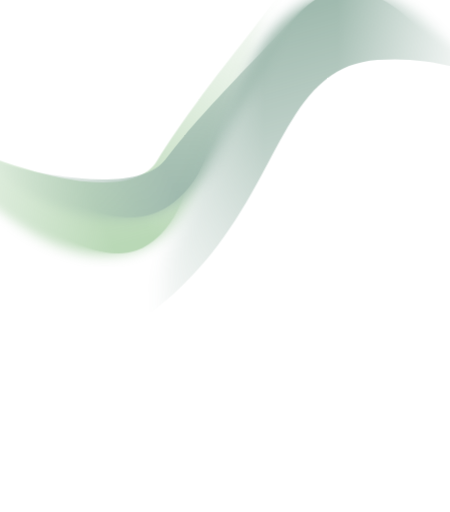
t = 0.00 s
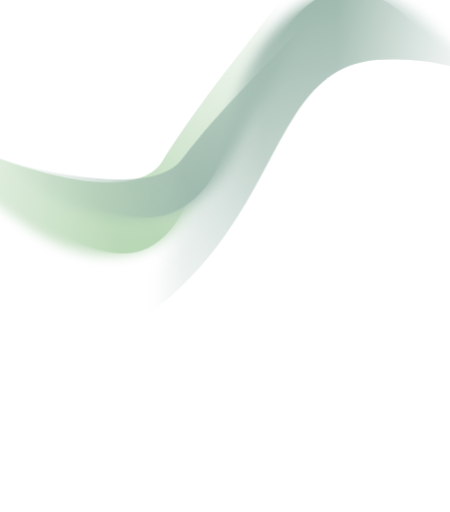
t = 1.67 s
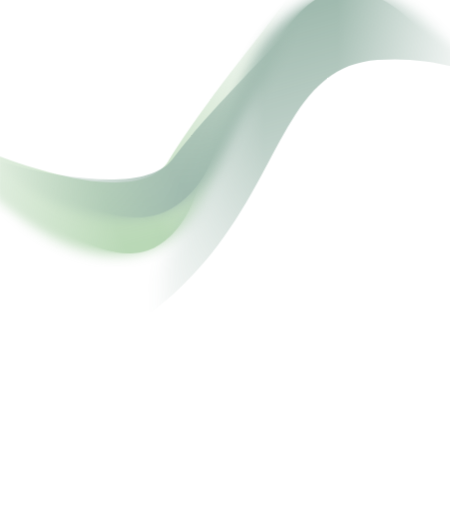
t = 3.33 s
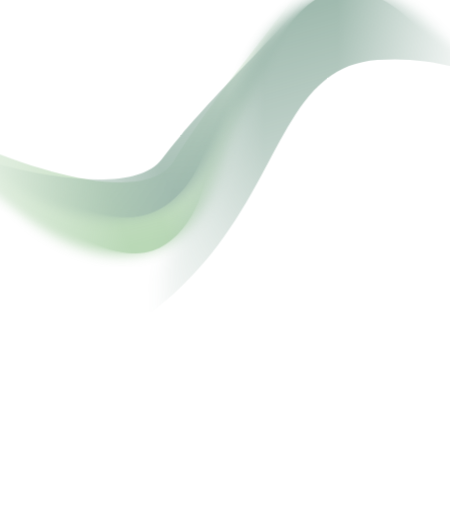
t = 5.00 s
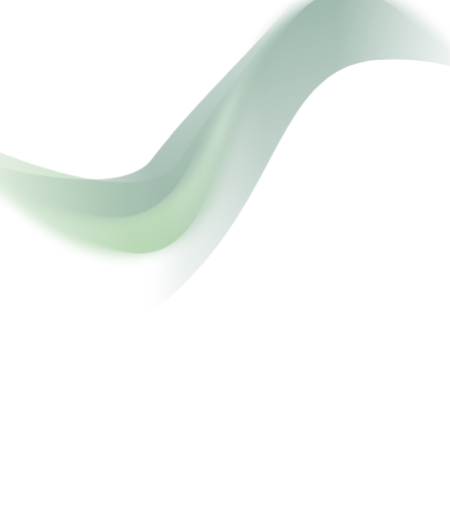
t = 6.67 s
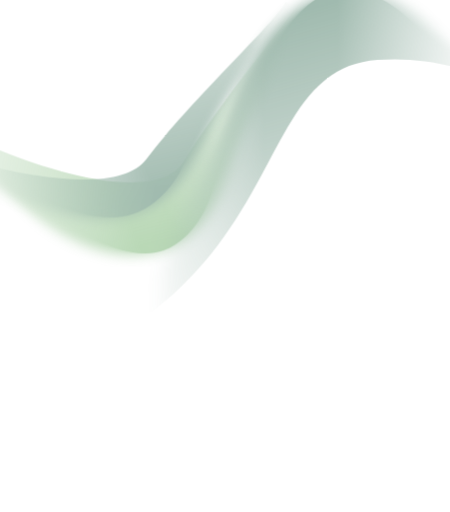
t = 8.33 s

The animated SVG that drew these frames (rendered in a browser with its animation timeline set to each time). Animation: 1 CSS @keyframes rule; frames cover the first 8.33 s, repeats indefinitely.

<svg width="1920" height="2185" viewBox="0 0 1920 2185" fill="none" xmlns="http://www.w3.org/2000/svg">
<style>
.wave {animation: wave 8s cubic-bezier(0.55, 0.5, 0.45, 0.5) infinite;}
.wave.back {
  animation-delay: -4s;
  animation-duration: 13s;
  animation-direction: alternate;
}
.wave.back1 {
  animation-delay: -5s;
  animation-duration: 20s;
}
.wave.front {
  animation-delay: -2s;
  animation-duration: 7s;
}
.wave.front1 {
  animation-delay: 1s;
  animation-duration: 7s;
  animation-direction: alternate-reverse;
}
@keyframes wave {
  0% {
    transform: translate(-90px);
  }
  100% {
    transform: translate(85px);
  }
}
</style>
<g opacity="0.5">
<mask id="mask0_9_223" style="mask-type:alpha" maskUnits="userSpaceOnUse" x="-903" y="-101" width="2764" height="1950">
<path d="M708.409 687.022C525.928 990.371 -621.808 471.421 -902.773 115.292L-230.037 1848.94L1860.83 1296.31C1706.23 631.466 1279.64 -154.621 1270.46 -97.4005C1258.99 -25.8747 890.89 383.674 708.409 687.022Z" fill="#C4C4C4"/>
</mask>
<g mask="url(#mask0_9_223)" class="wave back">
<mask id="mask1_9_223" style="mask-type:alpha" maskUnits="userSpaceOnUse" x="-1262" y="-1191" width="3372" height="3405">
<path d="M-449.011 2213.2L-1261.08 -575.868L1363.57 -1190.43C1616.96 -627.874 2120.94 500.914 2109.72 515.587C2098.5 530.261 399.224 1653.44 -449.011 2213.2Z" fill="url(#paint0_linear_9_223)"/>
</mask>
<g mask="url(#mask1_9_223)">
<mask id="mask2_9_223" style="mask-type:alpha" maskUnits="userSpaceOnUse" x="-1050" y="-948" width="3221" height="2717">
<path d="M-1049.09 -44.5801C-775.069 734.517 -425.363 1728.34 -414.49 1768.11L2170.53 865.232L1535.93 -947.454L-1049.09 -44.5801Z" fill="url(#paint1_linear_9_223)"/>
</mask>
<g mask="url(#mask2_9_223)">
<path d="M621.01 1068.66C823.986 997.766 896.909 658.993 809.289 408.713C721.668 158.433 524.517 -141.316 306.741 -65.2527C198.822 -27.5598 9.21621 -149.099 -75.3673 20.3171C-161.47 192.777 -12.2886 523.762 31.9117 650.016C119.532 900.295 418.033 1139.55 621.01 1068.66Z" fill="#74B16E"/>
<g filter="url(#filter0_f_9_223)">
<path d="M618.919 1064.61C852.152 983.152 910.584 614.972 813.325 337.158C716.065 59.3438 500.431 -274.503 267.198 -193.041C151.62 -152.673 -56.2586 -296.595 -145.142 -110.289C-235.622 79.3644 -71.1868 447.167 -22.1239 587.311C75.1361 865.125 385.686 1146.08 618.919 1064.61Z" fill="#74B16E"/>
</g>
<g filter="url(#filter1_f_9_223)">
<path d="M611.719 1020.02C753.679 1093.62 982.72 560.366 890.41 296.691C798.1 33.0153 572.73 -276.607 296.474 -180.119C159.575 -132.304 -79.3519 -281.929 -196.03 -93.8164C-314.805 97.6756 -143.45 466.449 -96.8836 599.461C-4.57343 863.136 502.951 1206.91 611.719 1020.02Z" fill="#74B16E"/>
</g>
<g filter="url(#filter2_f_9_223)">
<path d="M601.539 906.267C881.153 739.299 1016.35 325.61 913.198 30.9521C810.041 -263.706 545.631 -528.846 253.019 -426.645C108.016 -375.999 -190.818 -632.038 -311.724 -425.134C-434.803 -214.513 -254.233 173.436 -202.195 322.076C-99.0387 616.734 277.622 1099.69 601.539 906.267Z" fill="#74B16E"/>
</g>
<g filter="url(#filter3_f_9_223)">
<path d="M760.428 843.712C920.275 645.66 1245.46 108.766 1139.21 -194.733C1032.96 -498.232 174.558 -418.612 -140.508 -308.569C-296.639 -254.037 -526.76 -303.651 -659.346 -87.7267C-794.313 132.077 -449.588 437.028 -169.085 709.28C203.402 1070.81 637.636 1154.22 760.428 843.712Z" fill="#74B16E"/>
</g>
<g filter="url(#filter4_f_9_223)">
<path d="M528.084 833.879C853.676 720.159 1256.56 -135.966 1147.89 -446.385C1039.21 -756.804 378.961 -674.995 53.3689 -561.276C-107.978 -504.922 -627.163 -602.028 -764.739 -380.493C-904.786 -154.978 -713.021 44.4103 -658.2 201.002C-549.526 511.421 202.492 947.599 528.084 833.879Z" fill="#74B16E"/>
</g>
<g filter="url(#filter5_f_9_223)">
<path d="M528.084 833.879C853.676 720.159 1256.56 -135.966 1147.89 -446.385C1039.21 -756.804 378.961 -674.995 53.3689 -561.276C-107.978 -504.922 -627.163 -602.028 -764.739 -380.493C-904.786 -154.978 -713.021 44.4103 -658.2 201.002C-549.526 511.421 202.492 947.599 528.084 833.879Z" fill="#74B16E"/>
</g>
<g filter="url(#filter6_f_9_223)">
<path d="M528.084 833.879C853.676 720.159 1256.56 -135.966 1147.89 -446.385C1039.21 -756.804 378.961 -674.995 53.3689 -561.276C-107.978 -504.922 -627.163 -602.028 -764.739 -380.493C-904.786 -154.978 -713.021 44.4103 -658.2 201.002C-549.526 511.421 202.492 947.599 528.084 833.879Z" fill="#74B16E"/>
</g>
<g filter="url(#filter7_f_9_223)">
<path d="M528.084 833.879C853.676 720.159 1256.56 -135.966 1147.89 -446.385C1039.21 -756.804 378.961 -674.995 53.3689 -561.276C-107.978 -504.922 -627.163 -602.028 -764.739 -380.493C-904.786 -154.978 -713.021 44.4103 -658.2 201.002C-549.526 511.421 202.492 947.599 528.084 833.879Z" fill="#74B16E"/>
</g>
<g filter="url(#filter8_f_9_223)">
<path d="M624.714 1062.59C909.607 963.087 1011.66 468.36 902.985 157.941C794.31 -152.478 527.968 -436.066 243.075 -336.561C101.896 -287.252 -146.436 -286.928 -260.05 -73.7621C-375.706 143.233 -192.167 460.999 -137.346 617.59C-28.6714 928.009 339.821 1162.1 624.714 1062.59Z" fill="#74B16E"/>
</g>
</g>
</g>
</g>
<mask id="mask3_9_223" style="mask-type:alpha" maskUnits="userSpaceOnUse" x="-858" y="7" width="2674" height="1670">
<path d="M706.41 679.467C511.718 936.73 -596.658 566.324 -857.023 287.941L-275.779 1676.3L1815.08 1123.67C1694.26 586.306 1310.7 -37.4131 1298.9 9.90927C1284.14 69.0622 901.103 422.204 706.41 679.467Z" fill="#C4C4C4"/>
</mask>
<g mask="url(#mask3_9_223)" class="wave front1">
<mask id="mask4_9_223" style="mask-type:alpha" maskUnits="userSpaceOnUse" x="-1130" y="-974" width="3277" height="2876">
<path d="M-461.233 1901.85L-1129.53 -344.619L1491.33 -973.482C1714.59 -524.642 2158.17 376.176 2146.38 388.735C2134.6 401.293 403.064 1402.71 -461.233 1901.85Z" fill="url(#paint2_linear_9_223)"/>
</mask>
<g mask="url(#mask4_9_223)">
<mask id="mask5_9_223" style="mask-type:alpha" maskUnits="userSpaceOnUse" x="-946" y="-783" width="3136" height="2319">
<path d="M-945.658 80.5746C-712.391 705.85 -414.679 1503.45 -405.847 1535.51L2189.69 672.315L1649.88 -782.623L-945.658 80.5746Z" fill="url(#paint3_linear_9_223)"/>
</mask>
<g mask="url(#mask5_9_223)">
<path d="M650.03 912.974C853.832 845.196 942.048 564.138 867.516 363.253C792.984 162.368 612.674 -73.8211 394.012 -1.10068C285.654 34.9358 104.265 -55.5956 12.6422 87.2552C-80.6264 232.672 50.8254 496.745 88.4233 598.081C162.956 798.966 446.228 980.753 650.03 912.974Z" fill="#42765F"/>
<g filter="url(#filter9_f_9_223)">
<path d="M648.156 909.761C882.338 831.88 957.654 527.419 874.922 304.433C792.191 81.4477 595.265 -181.796 361.083 -103.915C245.035 -65.3205 46.6751 -173.319 -50.0013 -16.4239C-148.414 143.29 -3.66437 436.801 38.0699 549.286C120.802 772.271 413.975 987.643 648.156 909.761Z" fill="#42765F"/>
</g>
<g filter="url(#filter10_f_9_223)">
<path d="M643.183 873.565C779.823 927.095 1031.49 479.232 952.97 267.595C874.449 55.9579 666.75 -186.973 389.37 -94.7249C251.915 -49.0114 23.1719 -160.2 -101.034 -0.497977C-227.472 162.073 -75.9359 456.05 -36.3257 562.81C42.1958 774.447 526.845 1031.89 643.183 873.565Z" fill="#42765F"/>
</g>
<g filter="url(#filter11_f_9_223)">
<path d="M638.575 780.848C922.643 630.691 1075.94 285.277 988.188 48.7725C900.44 -187.732 652.066 -392.352 358.264 -294.643C212.671 -246.223 -70.127 -441.742 -199.407 -266.441C-331.01 -87.9908 -171.294 221.257 -127.029 340.562C-39.2816 577.066 309.497 954.796 638.575 780.848Z" fill="#42765F"/>
</g>
<g filter="url(#filter12_f_9_223)">
<path d="M798.453 722.008C965.757 552.1 1312.53 96.6663 1222.15 -146.935C1131.77 -390.536 280.417 -284.315 -35.9311 -179.107C-192.697 -126.972 -417.532 -156.637 -558.775 26.613C-702.556 213.155 -376.789 446.56 -112.866 656.239C237.604 934.677 662.352 982.287 798.453 722.008Z" fill="#42765F"/>
</g>
<g filter="url(#filter13_f_9_223)">
<path d="M569.517 725.043C896.433 616.321 1335.2 -104.387 1242.76 -353.543C1150.32 -602.698 494.503 -504.144 167.587 -395.422C5.58379 -341.544 -502.385 -396.321 -648.824 -208.236C-797.894 -16.7721 -618.099 137.443 -571.467 263.13C-479.026 512.285 242.6 833.766 569.517 725.043Z" fill="#42765F"/>
</g>
<g filter="url(#filter14_f_9_223)">
<path d="M569.517 725.043C896.433 616.321 1335.2 -104.387 1242.76 -353.543C1150.32 -602.698 494.503 -504.144 167.587 -395.422C5.58379 -341.544 -502.385 -396.321 -648.824 -208.236C-797.894 -16.7721 -618.099 137.443 -571.467 263.13C-479.026 512.285 242.6 833.766 569.517 725.043Z" fill="#42765F"/>
</g>
<g filter="url(#filter15_f_9_223)">
<path d="M569.517 725.043C896.433 616.321 1335.2 -104.387 1242.76 -353.543C1150.32 -602.698 494.503 -504.144 167.587 -395.422C5.58379 -341.544 -502.385 -396.321 -648.824 -208.236C-797.894 -16.7721 -618.099 137.443 -571.467 263.13C-479.026 512.285 242.6 833.766 569.517 725.043Z" fill="#42765F"/>
</g>
<g filter="url(#filter16_f_9_223)">
<path d="M569.517 725.043C896.433 616.321 1335.2 -104.387 1242.76 -353.543C1150.32 -602.698 494.503 -504.144 167.587 -395.422C5.58379 -341.544 -502.385 -396.321 -648.824 -208.236C-797.894 -16.7721 -618.099 137.443 -571.467 263.13C-479.026 512.285 242.6 833.766 569.517 725.043Z" fill="#42765F"/>
</g>
<g filter="url(#filter17_f_9_223)">
<path d="M653.974 907.827C940.026 812.695 1064.47 402.464 972.026 153.309C879.585 -95.847 630.185 -315.49 344.134 -220.358C202.381 -173.215 -42.8252 -161.093 -165.205 18.9901C-289.784 202.309 -123.777 453.909 -77.1449 579.596C15.2967 828.752 367.922 1002.96 653.974 907.827Z" fill="#42765F"/>
</g>
</g>
</g>
</g>
<mask id="mask6_9_223" style="mask-type:alpha" maskUnits="userSpaceOnUse" x="309" y="-850" width="2284" height="2329">
<path d="M1610.1 255.59C1101.17 294.503 1238.7 1048.71 415.681 1478.69L309.13 -296.599L2399.99 -849.225C2594.9 -195.032 2613.47 698.898 2577.15 653.702C2531.76 597.207 2119.03 216.676 1610.1 255.59Z" fill="#C4C4C4"/>
</mask>
<g mask="url(#mask6_9_223)">
<mask id="mask7_9_223" style="mask-type:alpha" maskUnits="userSpaceOnUse" x="-62" y="-505" width="3262" height="2826">
<path d="M-61.5827 -504.999L613.955 2320.15L3199.4 1557.66C3141.02 943.561 3019.99 -286.445 3002.97 -293.654C2985.95 -300.863 952.842 -437.554 -61.5827 -504.999Z" fill="url(#paint4_linear_9_223)"/>
</mask>
<g mask="url(#mask7_9_223)">
<mask id="mask8_9_223" style="mask-type:alpha" maskUnits="userSpaceOnUse" x="188" y="-628" width="3041" height="2382">
<path d="M535.066 1753.69C387.368 941.205 199.1 -95.2835 188.854 -135.219L2882.65 -627.567L3228.87 1261.34L535.066 1753.69Z" fill="url(#paint5_linear_9_223)"/>
</mask>
<g mask="url(#mask8_9_223)">
<path d="M1435.21 -38.8842C1646.73 -77.5435 1877.89 180.86 1925.69 441.664C1973.49 702.468 1950.6 1060.38 1723.66 1101.85C1611.2 1122.41 1506.61 1321.71 1349.19 1216.25C1188.95 1108.9 1154.68 747.545 1130.57 615.982C1082.76 355.179 1223.7 -0.224953 1435.21 -38.8842Z" fill="#42765F"/>
<g filter="url(#filter18_f_9_223)">
<path d="M1435.4 -34.3343C1678.45 -78.7563 1911.58 212.363 1964.64 501.859C2017.7 791.355 1995.63 1188.03 1752.58 1232.45C1632.14 1254.46 1522.75 1482.24 1353.24 1364.23C1180.67 1244.1 1141.43 843.211 1114.66 697.174C1061.6 407.678 1192.35 10.0876 1435.4 -34.3343Z" fill="#42765F"/>
</g>
<g filter="url(#filter19_f_9_223)">
<path d="M1451.23 7.9812C1538.16 -126.118 2001.32 224.186 2051.68 498.949C2102.04 773.712 2059.51 1154.14 1771.63 1206.76C1628.97 1232.83 1495.42 1480.9 1300.85 1375.05C1102.79 1267.31 1069.08 862.152 1043.67 723.547C993.311 448.784 1264.14 -100.716 1451.23 7.9812Z" fill="#42765F"/>
</g>
<g filter="url(#filter20_f_9_223)">
<path d="M1498.72 111.877C1824.42 118.856 2146.81 411.601 2203.09 718.649C2259.37 1025.7 2160.88 1386.75 1855.96 1442.48C1704.85 1470.1 1571.94 1840.25 1364.39 1720.16C1153.11 1597.91 1117.91 1171.54 1089.52 1016.65C1033.24 709.604 1121.41 103.792 1498.72 111.877Z" fill="#42765F"/>
</g>
<g filter="url(#filter21_f_9_223)">
<path d="M1667.79 87.7435C1904.8 180.904 2453.32 486.872 2511.29 803.133C2569.25 1119.39 1783.79 1474.26 1455.46 1534.27C1292.76 1564 1117.33 1720.81 895.166 1598.64C669.006 1474.29 817.577 1038.96 926.528 663.771C1071.21 165.552 1407.29 -121.458 1667.79 87.7435Z" fill="#42765F"/>
</g>
<g filter="url(#filter22_f_9_223)">
<path d="M1470.73 211.073C1810.02 149.06 2584.17 694.088 2643.46 1017.56C2702.75 1341.03 2088.41 1596.11 1749.12 1658.12C1580.98 1688.85 1177.85 2029.73 948.564 1905.16C715.161 1778.35 783.075 1510.32 753.167 1347.15C693.879 1023.67 1131.44 273.086 1470.73 211.073Z" fill="#42765F"/>
</g>
<g filter="url(#filter23_f_9_223)">
<path d="M1470.73 211.073C1810.02 149.06 2584.17 694.088 2643.46 1017.56C2702.75 1341.03 2088.41 1596.11 1749.12 1658.12C1580.98 1688.85 1177.85 2029.73 948.564 1905.16C715.161 1778.35 783.075 1510.32 753.167 1347.15C693.879 1023.67 1131.44 273.086 1470.73 211.073Z" fill="#42765F"/>
</g>
<g filter="url(#filter24_f_9_223)">
<path d="M1470.73 211.073C1810.02 149.06 2584.17 694.088 2643.46 1017.56C2702.75 1341.03 2088.41 1596.11 1749.12 1658.12C1580.98 1688.85 1177.85 2029.73 948.564 1905.16C715.161 1778.35 783.075 1510.32 753.167 1347.15C693.879 1023.67 1131.44 273.086 1470.73 211.073Z" fill="#42765F"/>
</g>
<g filter="url(#filter25_f_9_223)">
<path d="M1470.73 211.073C1810.02 149.06 2584.17 694.088 2643.46 1017.56C2702.75 1341.03 2088.41 1596.11 1749.12 1658.12C1580.98 1688.85 1177.85 2029.73 948.564 1905.16C715.161 1778.35 783.075 1510.32 753.167 1347.15C693.879 1023.67 1131.44 273.086 1470.73 211.073Z" fill="#42765F"/>
</g>
<g filter="url(#filter26_f_9_223)">
<path d="M1441.44 -35.4354C1738.32 -89.6966 2072.03 289.856 2131.32 613.328C2190.61 936.8 2099.58 1314.84 1802.7 1369.1C1655.58 1395.99 1439.59 1518.39 1235.28 1389.26C1027.29 1257.8 1029.43 890.96 999.523 727.784C940.235 404.312 1144.56 18.8259 1441.44 -35.4354Z" fill="#42765F"/>
</g>
</g>
</g>
</g>
</g>
<defs>
<filter id="filter0_f_9_223" x="-175.305" y="-211.855" width="1037.09" height="1294.23" filterUnits="userSpaceOnUse" color-interpolation-filters="sRGB">
<feFlood flood-opacity="0" result="BackgroundImageFix"/>
<feBlend mode="normal" in="SourceGraphic" in2="BackgroundImageFix" result="shape"/>
<feGaussianBlur stdDeviation="1.72826" result="effect1_foregroundBlur_9_223"/>
</filter>
<filter id="filter1_f_9_223" x="-249.293" y="-210.255" width="1173.1" height="1295.71" filterUnits="userSpaceOnUse" color-interpolation-filters="sRGB">
<feFlood flood-opacity="0" result="BackgroundImageFix"/>
<feBlend mode="normal" in="SourceGraphic" in2="BackgroundImageFix" result="shape"/>
<feGaussianBlur stdDeviation="6.0489" result="effect1_foregroundBlur_9_223"/>
</filter>
<filter id="filter2_f_9_223" x="-371.146" y="-524.424" width="1336.13" height="1492.41" filterUnits="userSpaceOnUse" color-interpolation-filters="sRGB">
<feFlood flood-opacity="0" result="BackgroundImageFix"/>
<feBlend mode="normal" in="SourceGraphic" in2="BackgroundImageFix" result="shape"/>
<feGaussianBlur stdDeviation="8.64129" result="effect1_foregroundBlur_9_223"/>
</filter>
<filter id="filter3_f_9_223" x="-736.221" y="-453.661" width="1943.01" height="1535.39" filterUnits="userSpaceOnUse" color-interpolation-filters="sRGB">
<feFlood flood-opacity="0" result="BackgroundImageFix"/>
<feBlend mode="normal" in="SourceGraphic" in2="BackgroundImageFix" result="shape"/>
<feGaussianBlur stdDeviation="23.3315" result="effect1_foregroundBlur_9_223"/>
</filter>
<filter id="filter4_f_9_223" x="-945.894" y="-794.095" width="2242.84" height="1777.41" filterUnits="userSpaceOnUse" color-interpolation-filters="sRGB">
<feFlood flood-opacity="0" result="BackgroundImageFix"/>
<feBlend mode="normal" in="SourceGraphic" in2="BackgroundImageFix" result="shape"/>
<feGaussianBlur stdDeviation="65.4841" result="effect1_foregroundBlur_9_223"/>
</filter>
<filter id="filter5_f_9_223" x="-945.894" y="-794.095" width="2242.84" height="1777.41" filterUnits="userSpaceOnUse" color-interpolation-filters="sRGB">
<feFlood flood-opacity="0" result="BackgroundImageFix"/>
<feBlend mode="normal" in="SourceGraphic" in2="BackgroundImageFix" result="shape"/>
<feGaussianBlur stdDeviation="65.4841" result="effect1_foregroundBlur_9_223"/>
</filter>
<filter id="filter6_f_9_223" x="-945.894" y="-794.095" width="2242.84" height="1777.41" filterUnits="userSpaceOnUse" color-interpolation-filters="sRGB">
<feFlood flood-opacity="0" result="BackgroundImageFix"/>
<feBlend mode="normal" in="SourceGraphic" in2="BackgroundImageFix" result="shape"/>
<feGaussianBlur stdDeviation="65.4841" result="effect1_foregroundBlur_9_223"/>
</filter>
<filter id="filter7_f_9_223" x="-945.894" y="-794.095" width="2242.84" height="1777.41" filterUnits="userSpaceOnUse" color-interpolation-filters="sRGB">
<feFlood flood-opacity="0" result="BackgroundImageFix"/>
<feBlend mode="normal" in="SourceGraphic" in2="BackgroundImageFix" result="shape"/>
<feGaussianBlur stdDeviation="65.4841" result="effect1_foregroundBlur_9_223"/>
</filter>
<filter id="filter8_f_9_223" x="-351.154" y="-410.382" width="1350.24" height="1549.75" filterUnits="userSpaceOnUse" color-interpolation-filters="sRGB">
<feFlood flood-opacity="0" result="BackgroundImageFix"/>
<feBlend mode="normal" in="SourceGraphic" in2="BackgroundImageFix" result="shape"/>
<feGaussianBlur stdDeviation="26.788" result="effect1_foregroundBlur_9_223"/>
</filter>
<filter id="filter9_f_9_223" x="-87.0947" y="-121.337" width="997.939" height="1050.81" filterUnits="userSpaceOnUse" color-interpolation-filters="sRGB">
<feFlood flood-opacity="0" result="BackgroundImageFix"/>
<feBlend mode="normal" in="SourceGraphic" in2="BackgroundImageFix" result="shape"/>
<feGaussianBlur stdDeviation="1.72826" result="effect1_foregroundBlur_9_223"/>
</filter>
<filter id="filter10_f_9_223" x="-162.527" y="-126.947" width="1142.46" height="1061.66" filterUnits="userSpaceOnUse" color-interpolation-filters="sRGB">
<feFlood flood-opacity="0" result="BackgroundImageFix"/>
<feBlend mode="normal" in="SourceGraphic" in2="BackgroundImageFix" result="shape"/>
<feGaussianBlur stdDeviation="6.0489" result="effect1_foregroundBlur_9_223"/>
</filter>
<filter id="filter11_f_9_223" x="-267.648" y="-358.245" width="1297.79" height="1200.73" filterUnits="userSpaceOnUse" color-interpolation-filters="sRGB">
<feFlood flood-opacity="0" result="BackgroundImageFix"/>
<feBlend mode="normal" in="SourceGraphic" in2="BackgroundImageFix" result="shape"/>
<feGaussianBlur stdDeviation="8.64129" result="effect1_foregroundBlur_9_223"/>
</filter>
<filter id="filter12_f_9_223" x="-640.668" y="-341.912" width="1924.26" height="1281.94" filterUnits="userSpaceOnUse" color-interpolation-filters="sRGB">
<feFlood flood-opacity="0" result="BackgroundImageFix"/>
<feBlend mode="normal" in="SourceGraphic" in2="BackgroundImageFix" result="shape"/>
<feGaussianBlur stdDeviation="23.3315" result="effect1_foregroundBlur_9_223"/>
</filter>
<filter id="filter13_f_9_223" x="-837.81" y="-640.476" width="2224.06" height="1518.24" filterUnits="userSpaceOnUse" color-interpolation-filters="sRGB">
<feFlood flood-opacity="0" result="BackgroundImageFix"/>
<feBlend mode="normal" in="SourceGraphic" in2="BackgroundImageFix" result="shape"/>
<feGaussianBlur stdDeviation="65.4841" result="effect1_foregroundBlur_9_223"/>
</filter>
<filter id="filter14_f_9_223" x="-837.81" y="-640.476" width="2224.06" height="1518.24" filterUnits="userSpaceOnUse" color-interpolation-filters="sRGB">
<feFlood flood-opacity="0" result="BackgroundImageFix"/>
<feBlend mode="normal" in="SourceGraphic" in2="BackgroundImageFix" result="shape"/>
<feGaussianBlur stdDeviation="65.4841" result="effect1_foregroundBlur_9_223"/>
</filter>
<filter id="filter15_f_9_223" x="-837.81" y="-640.476" width="2224.06" height="1518.24" filterUnits="userSpaceOnUse" color-interpolation-filters="sRGB">
<feFlood flood-opacity="0" result="BackgroundImageFix"/>
<feBlend mode="normal" in="SourceGraphic" in2="BackgroundImageFix" result="shape"/>
<feGaussianBlur stdDeviation="65.4841" result="effect1_foregroundBlur_9_223"/>
</filter>
<filter id="filter16_f_9_223" x="-837.81" y="-640.476" width="2224.06" height="1518.24" filterUnits="userSpaceOnUse" color-interpolation-filters="sRGB">
<feFlood flood-opacity="0" result="BackgroundImageFix"/>
<feBlend mode="normal" in="SourceGraphic" in2="BackgroundImageFix" result="shape"/>
<feGaussianBlur stdDeviation="65.4841" result="effect1_foregroundBlur_9_223"/>
</filter>
<filter id="filter17_f_9_223" x="-264.233" y="-296.599" width="1319.94" height="1284.39" filterUnits="userSpaceOnUse" color-interpolation-filters="sRGB">
<feFlood flood-opacity="0" result="BackgroundImageFix"/>
<feBlend mode="normal" in="SourceGraphic" in2="BackgroundImageFix" result="shape"/>
<feGaussianBlur stdDeviation="26.788" result="effect1_foregroundBlur_9_223"/>
</filter>
<filter id="filter18_f_9_223" x="1099.49" y="-42.3046" width="892.305" height="1443.73" filterUnits="userSpaceOnUse" color-interpolation-filters="sRGB">
<feFlood flood-opacity="0" result="BackgroundImageFix"/>
<feBlend mode="normal" in="SourceGraphic" in2="BackgroundImageFix" result="shape"/>
<feGaussianBlur stdDeviation="1.72826" result="effect1_foregroundBlur_9_223"/>
</filter>
<filter id="filter19_f_9_223" x="1025.44" y="-33.6576" width="1056.49" height="1446.95" filterUnits="userSpaceOnUse" color-interpolation-filters="sRGB">
<feFlood flood-opacity="0" result="BackgroundImageFix"/>
<feBlend mode="normal" in="SourceGraphic" in2="BackgroundImageFix" result="shape"/>
<feGaussianBlur stdDeviation="6.0489" result="effect1_foregroundBlur_9_223"/>
</filter>
<filter id="filter20_f_9_223" x="1056.73" y="94.514" width="1178.69" height="1666.83" filterUnits="userSpaceOnUse" color-interpolation-filters="sRGB">
<feFlood flood-opacity="0" result="BackgroundImageFix"/>
<feBlend mode="normal" in="SourceGraphic" in2="BackgroundImageFix" result="shape"/>
<feGaussianBlur stdDeviation="8.64129" result="effect1_foregroundBlur_9_223"/>
</filter>
<filter id="filter21_f_9_223" x="730.273" y="-28.0148" width="1830.72" height="1719.26" filterUnits="userSpaceOnUse" color-interpolation-filters="sRGB">
<feFlood flood-opacity="0" result="BackgroundImageFix"/>
<feBlend mode="normal" in="SourceGraphic" in2="BackgroundImageFix" result="shape"/>
<feGaussianBlur stdDeviation="23.3315" result="effect1_foregroundBlur_9_223"/>
</filter>
<filter id="filter22_f_9_223" x="616.759" y="75.2368" width="2161.67" height="1988.16" filterUnits="userSpaceOnUse" color-interpolation-filters="sRGB">
<feFlood flood-opacity="0" result="BackgroundImageFix"/>
<feBlend mode="normal" in="SourceGraphic" in2="BackgroundImageFix" result="shape"/>
<feGaussianBlur stdDeviation="65.4841" result="effect1_foregroundBlur_9_223"/>
</filter>
<filter id="filter23_f_9_223" x="616.759" y="75.2368" width="2161.67" height="1988.16" filterUnits="userSpaceOnUse" color-interpolation-filters="sRGB">
<feFlood flood-opacity="0" result="BackgroundImageFix"/>
<feBlend mode="normal" in="SourceGraphic" in2="BackgroundImageFix" result="shape"/>
<feGaussianBlur stdDeviation="65.4841" result="effect1_foregroundBlur_9_223"/>
</filter>
<filter id="filter24_f_9_223" x="616.759" y="75.2368" width="2161.67" height="1988.16" filterUnits="userSpaceOnUse" color-interpolation-filters="sRGB">
<feFlood flood-opacity="0" result="BackgroundImageFix"/>
<feBlend mode="normal" in="SourceGraphic" in2="BackgroundImageFix" result="shape"/>
<feGaussianBlur stdDeviation="65.4841" result="effect1_foregroundBlur_9_223"/>
</filter>
<filter id="filter25_f_9_223" x="616.759" y="75.2368" width="2161.67" height="1988.16" filterUnits="userSpaceOnUse" color-interpolation-filters="sRGB">
<feFlood flood-opacity="0" result="BackgroundImageFix"/>
<feBlend mode="normal" in="SourceGraphic" in2="BackgroundImageFix" result="shape"/>
<feGaussianBlur stdDeviation="65.4841" result="effect1_foregroundBlur_9_223"/>
</filter>
<filter id="filter26_f_9_223" x="935.689" y="-94.2283" width="1266.34" height="1595.2" filterUnits="userSpaceOnUse" color-interpolation-filters="sRGB">
<feFlood flood-opacity="0" result="BackgroundImageFix"/>
<feBlend mode="normal" in="SourceGraphic" in2="BackgroundImageFix" result="shape"/>
<feGaussianBlur stdDeviation="26.788" result="effect1_foregroundBlur_9_223"/>
</filter>
<linearGradient id="paint0_linear_9_223" x1="-865.132" y1="444.156" x2="1385.97" y2="-480.259" gradientUnits="userSpaceOnUse">
<stop stop-color="#C4C4C4" stop-opacity="0"/>
<stop offset="0.430547" stop-color="#C4C4C4"/>
<stop offset="0.498519" stop-color="#C4C4C4"/>
<stop offset="1" stop-color="#C4C4C4" stop-opacity="0"/>
</linearGradient>
<linearGradient id="paint1_linear_9_223" x1="604.143" y1="1026.85" x2="224.457" y2="-509.614" gradientUnits="userSpaceOnUse">
<stop stop-color="#C4C4C4"/>
<stop offset="1" stop-color="#C4C4C4" stop-opacity="0"/>
</linearGradient>
<linearGradient id="paint2_linear_9_223" x1="-223.931" y1="348.99" x2="1432.77" y2="-485.206" gradientUnits="userSpaceOnUse">
<stop stop-color="#C4C4C4" stop-opacity="0"/>
<stop offset="0.355128" stop-color="#C4C4C4"/>
<stop offset="0.697837" stop-color="#C4C4C4"/>
<stop offset="1" stop-color="#C4C4C4" stop-opacity="0"/>
</linearGradient>
<linearGradient id="paint3_linear_9_223" x1="635.379" y1="879.521" x2="325.207" y2="-359.048" gradientUnits="userSpaceOnUse">
<stop stop-color="#C4C4C4"/>
<stop offset="1" stop-color="#C4C4C4" stop-opacity="0"/>
</linearGradient>
<linearGradient id="paint4_linear_9_223" x1="482.002" y1="933.846" x2="2072.31" y2="936.784" gradientUnits="userSpaceOnUse">
<stop stop-color="#C4C4C4" stop-opacity="0"/>
<stop offset="0.404205" stop-color="#C4C4C4"/>
<stop offset="0.601813" stop-color="#C4C4C4"/>
<stop offset="1" stop-color="#C4C4C4" stop-opacity="0"/>
</linearGradient>
<linearGradient id="paint5_linear_9_223" x1="1441.26" y1="5.79235" x2="1870.33" y2="1529.23" gradientUnits="userSpaceOnUse">
<stop stop-color="#C4C4C4"/>
<stop offset="1" stop-color="#C4C4C4" stop-opacity="0"/>
</linearGradient>
</defs>
</svg>
